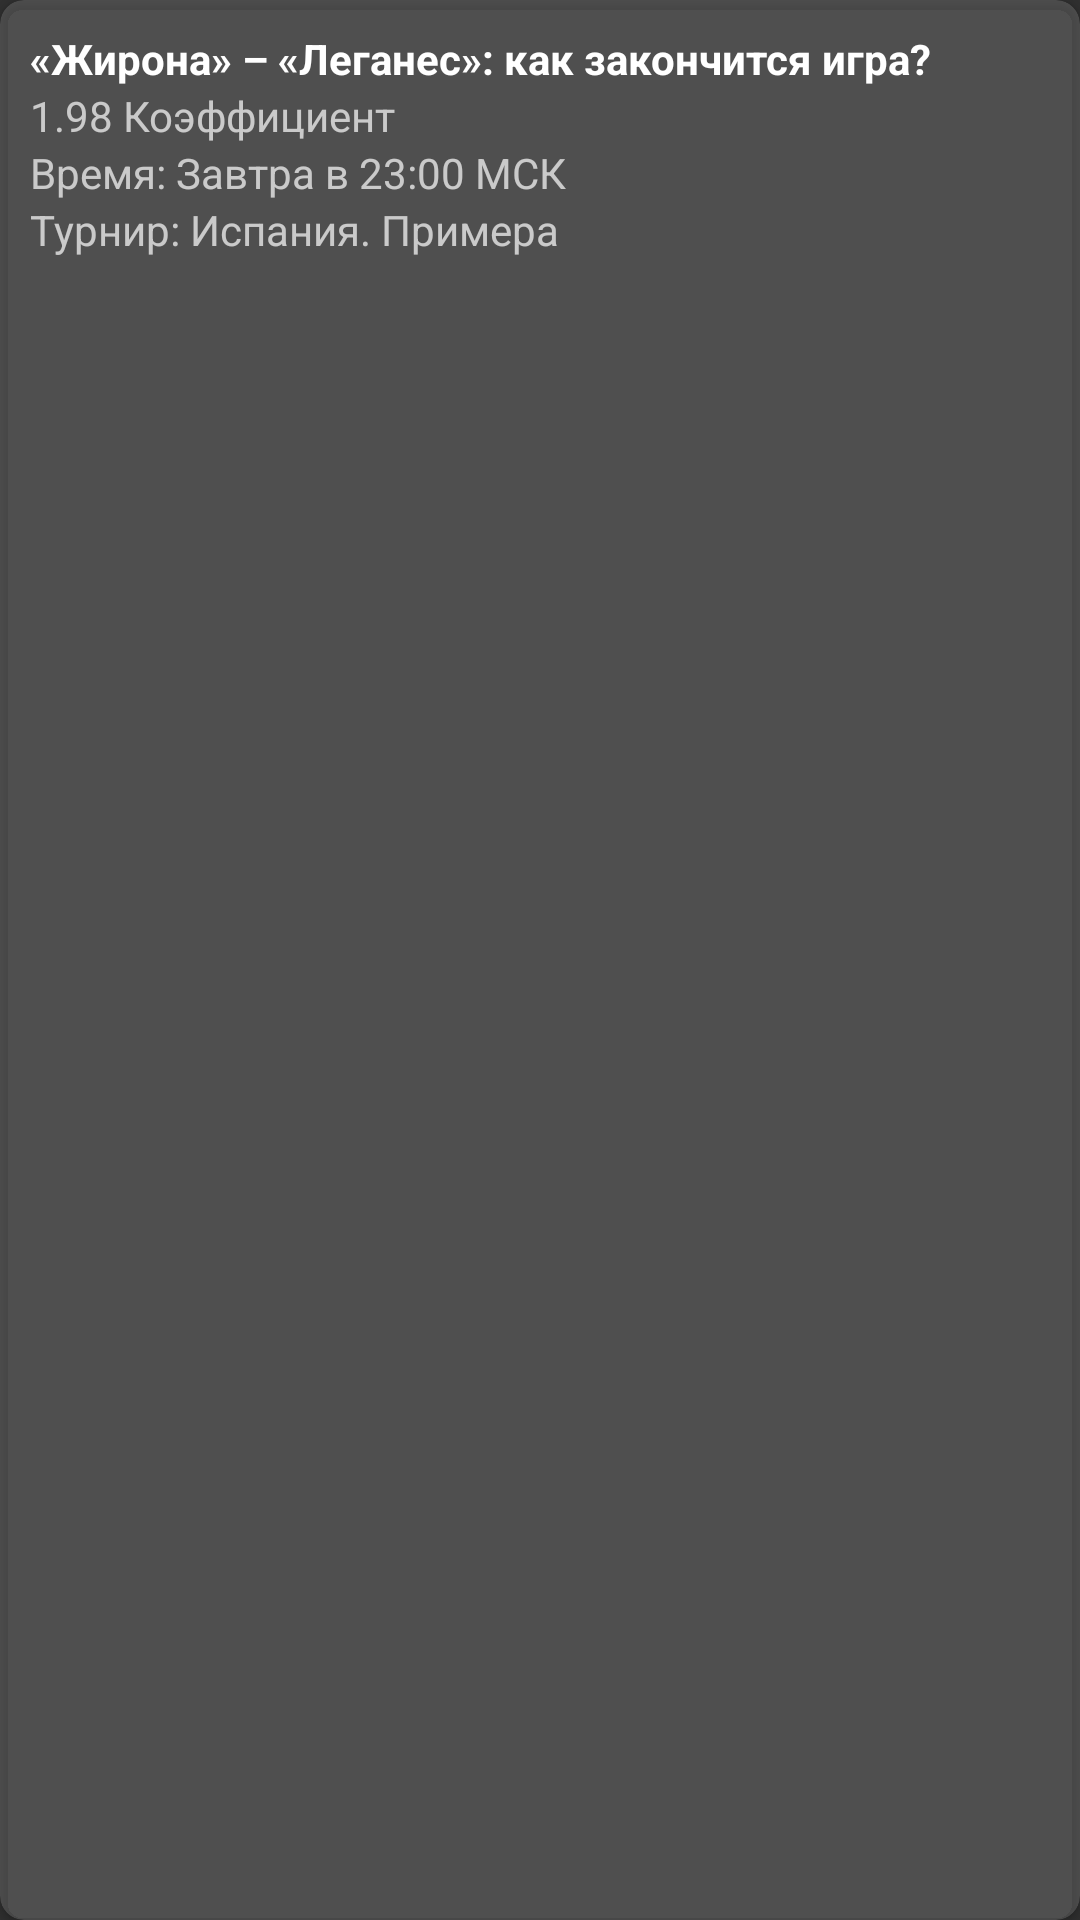

Produce the Android XML layout that renders to this screen, including the resource entries it uses.
<!-- AndroidManifest.xml: application theme Theme.AppCompat.NoActionBar -->
<!-- res/layout/item.xml -->
<?xml version="1.0" encoding="utf-8"?>
<android.support.v7.widget.CardView xmlns:android="http://schemas.android.com/apk/res/android"
    xmlns:app="http://schemas.android.com/apk/res-auto"
    android:layout_width="match_parent"
    android:layout_height="wrap_content"
    android:layout_margin="8dp"
    android:elevation="8dp"
    app:cardCornerRadius="8dp"
    app:cardBackgroundColor="#26FFFFFF">

    <LinearLayout
        android:layout_width="match_parent"
        android:layout_height="wrap_content"
        android:orientation="vertical"
        android:padding="10dp">

        <TextView
            android:id="@+id/tv_title"
            android:layout_width="wrap_content"
            android:layout_height="wrap_content"
            android:text="«Жирона» – «Леганес»: как закончится игра?"
            android:textColor="#FFF"
            android:textStyle="bold" />

        <TextView
            android:id="@+id/tv_coefficient"
            android:layout_width="wrap_content"
            android:layout_height="wrap_content"
            android:text="1.98 Коэффициент" />

        <TextView
            android:id="@+id/tv_time"
            android:layout_width="wrap_content"
            android:layout_height="wrap_content"
            android:text="Время: Завтра в 23:00 МСК" />

        <TextView
            android:id="@+id/tv_place"
            android:layout_width="wrap_content"
            android:layout_height="wrap_content"
            android:text="Турнир: Испания. Примера" />


    </LinearLayout>

</android.support.v7.widget.CardView>
<!-- resources referenced by this layout -->
<resources>

</resources>
